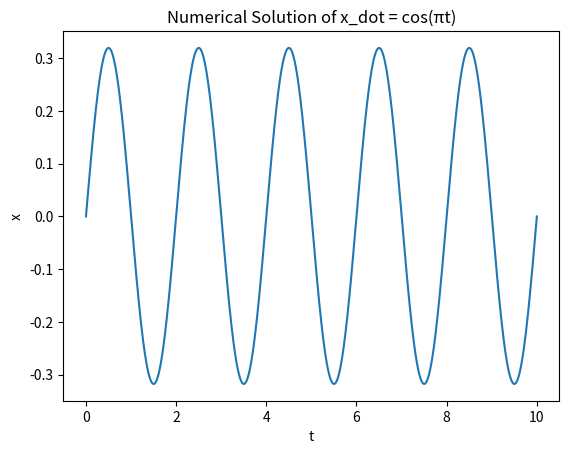

Write Python code to recreate this figure.
import matplotlib.pyplot as plt
import numpy as np


# Define the differential equation to solve: x_dot = cos(πt)
def f(t, x):
    return np.cos(np.pi * t)


# Define the initial conditions
t0 = 0
x0 = 0

# Define the step size and number of steps
h = 0.002

n = int((10 - t0) / h)  # Calculate the number of steps based on the interval [0, 10]

# Initialize arrays for t and x values
t = np.zeros(n + 1)
x = np.zeros(n + 1)

# Set initial values
t[0] = t0
x[0] = x0

# Solve the ODE using the Euler method
for i in range(n):
    t[i + 1] = t[i] + h
    x[i + 1] = x[i] + h * f(t[i], x[i])

# Plot the results
plt.plot(t, x)
plt.xlabel("t")
plt.ylabel("x")
plt.title("Numerical Solution of x_dot = cos(πt)")
plt.show()
